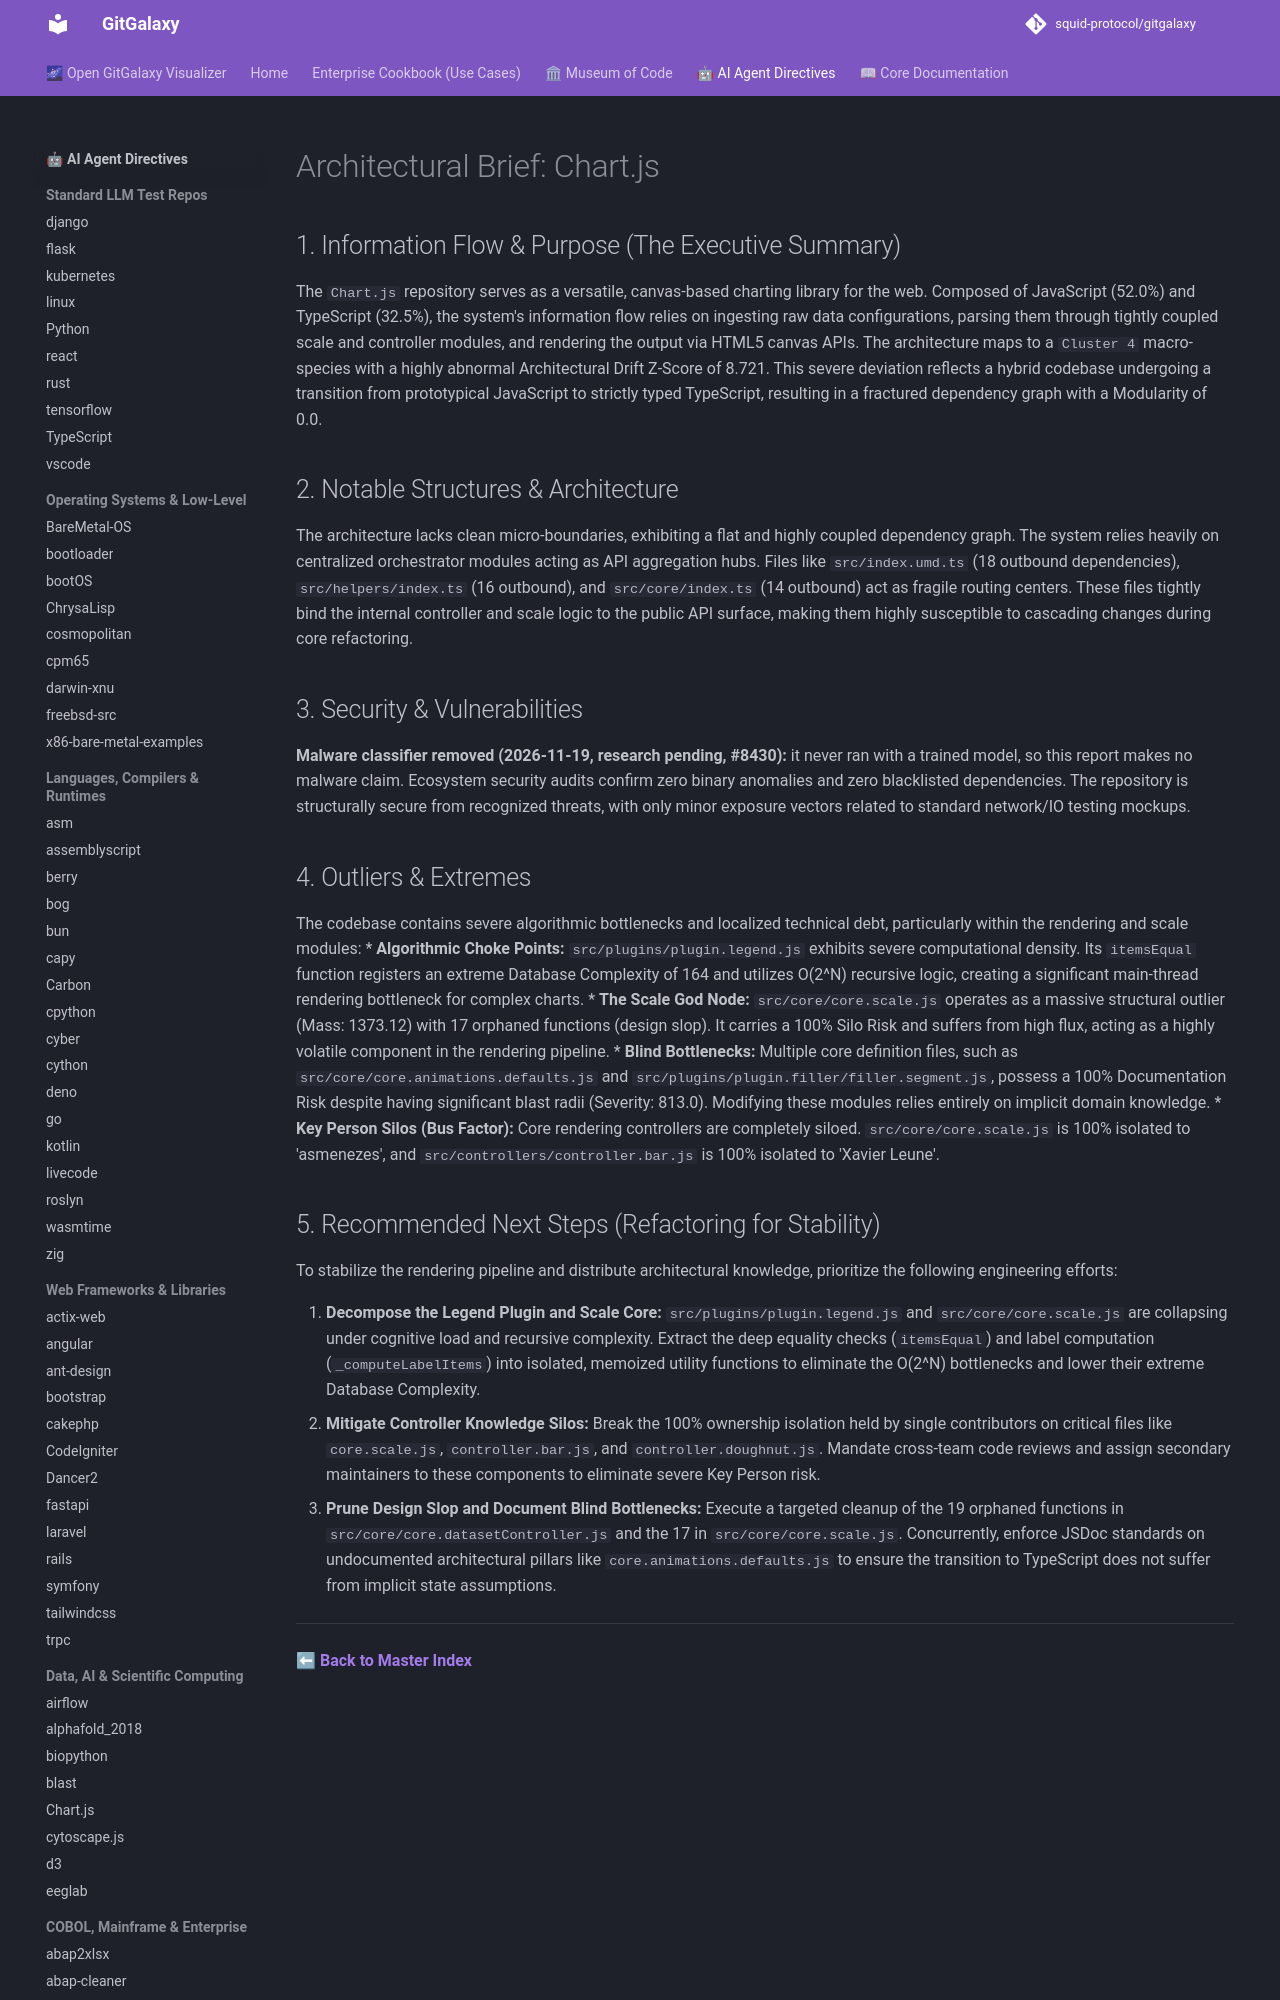

repository: squid-protocol/gitgalaxy · page: LLM-reports/Chart.js_llm_report/index.html · generator: mkdocs

---
description: "The `Chart.js` repository serves as a versatile, canvas-based charting library for the web. Composed of JavaScript (52.0%) and TypeScript (32.5%), the..."
---
# Architectural Brief: Chart.js

## 1. Information Flow & Purpose (The Executive Summary)
The `Chart.js` repository serves as a versatile, canvas-based charting library for the web. Composed of JavaScript (52.0%) and TypeScript (32.5%), the system's information flow relies on ingesting raw data configurations, parsing them through tightly coupled scale and controller modules, and rendering the output via HTML5 canvas APIs. The architecture maps to a `Cluster 4` macro-species with a highly abnormal Architectural Drift Z-Score of 8.721. This severe deviation reflects a hybrid codebase undergoing a transition from prototypical JavaScript to strictly typed TypeScript, resulting in a fractured dependency graph with a Modularity of 0.0.

## 2. Notable Structures & Architecture
The architecture lacks clean micro-boundaries, exhibiting a flat and highly coupled dependency graph. The system relies heavily on centralized orchestrator modules acting as API aggregation hubs. Files like `src/index.umd.ts` (18 outbound dependencies), `src/helpers/index.ts` (16 outbound), and `src/core/index.ts` (14 outbound) act as fragile routing centers. These files tightly bind the internal controller and scale logic to the public API surface, making them highly susceptible to cascading changes during core refactoring.
